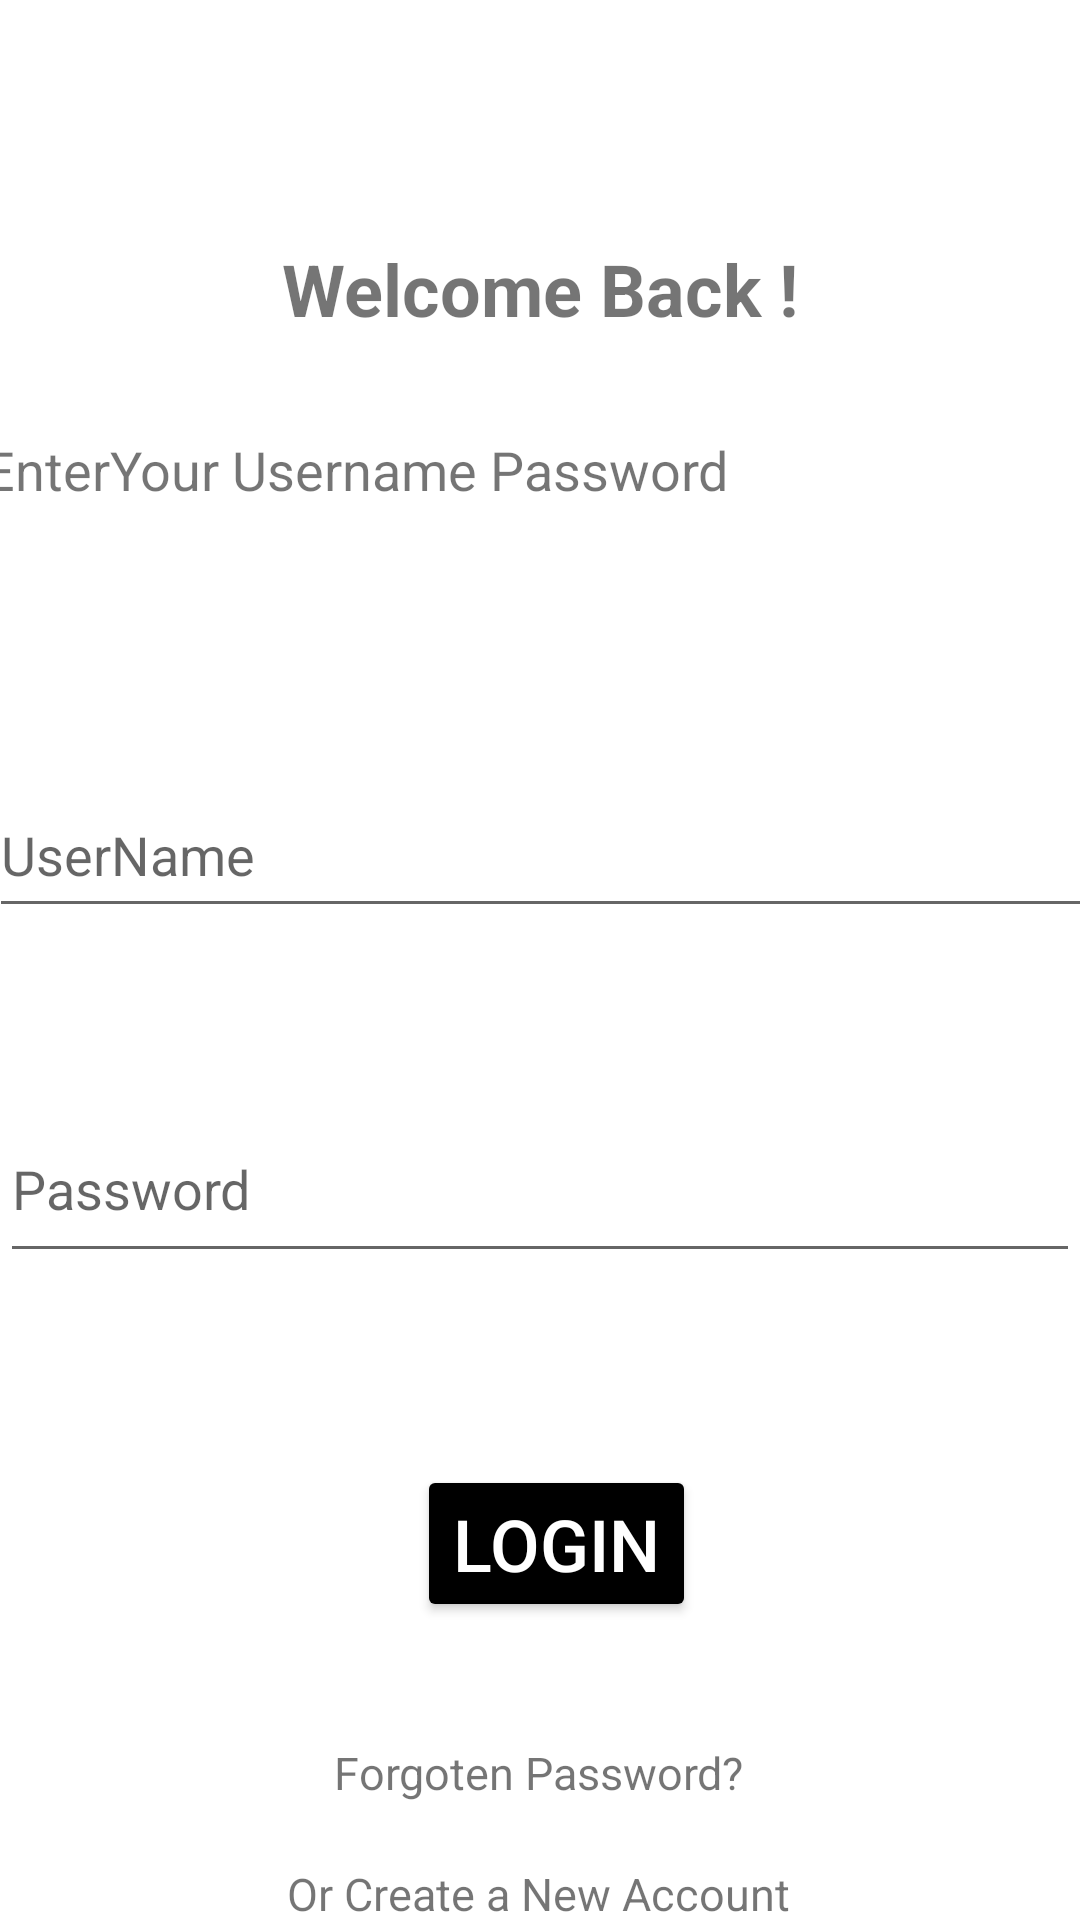

Layout XML and referenced resources for this Android screen:
<!-- AndroidManifest.xml: application theme Theme.TKloginandsignup -->
<!-- res/layout/activity_log_in.xml -->
<?xml version="1.0" encoding="utf-8"?>
<androidx.constraintlayout.widget.ConstraintLayout xmlns:android="http://schemas.android.com/apk/res/android"
    xmlns:app="http://schemas.android.com/apk/res-auto"
    xmlns:tools="http://schemas.android.com/tools"
    android:layout_width="match_parent"
    android:layout_height="match_parent"
    tools:context=".LogInActivity"
    android:background="@drawable/back"
    >

    <TextView
        android:id="@+id/textView"
        android:layout_width="wrap_content"
        android:layout_height="wrap_content"
        android:layout_marginTop="80dp"
        android:text="Welcome Back !"
        android:textSize="24sp"
        android:textStyle="bold"
        app:layout_constraintEnd_toEndOf="parent"
        app:layout_constraintStart_toStartOf="parent"
        app:layout_constraintTop_toTopOf="parent" />

    <TextView
        android:id="@+id/textView2"
        android:layout_width="376dp"
        android:layout_height="45dp"
        android:layout_marginTop="32dp"
        android:text="EnterYour Username Password"
        android:textSize="18sp"
        app:layout_constraintEnd_toEndOf="parent"
        app:layout_constraintHorizontal_bias="0.371"
        app:layout_constraintStart_toStartOf="parent"
        app:layout_constraintTop_toBottomOf="@+id/textView" />

    <EditText
        android:id="@+id/editTextTextPersonName"
        android:layout_width="368dp"
        android:layout_height="52dp"
        android:layout_marginTop="68dp"
        android:ems="10"
        android:hint="UserName"
        android:inputType="textPersonName"
        app:layout_constraintEnd_toEndOf="parent"
        app:layout_constraintStart_toStartOf="parent"
        app:layout_constraintTop_toBottomOf="@+id/textView2" />

    <EditText
        android:id="@+id/editTextTextPersonName2"
        android:layout_width="360dp"
        android:layout_height="59dp"
        android:layout_marginTop="56dp"
        android:ems="10"
        android:hint="Password"
        android:inputType="textPersonName"
        app:layout_constraintEnd_toEndOf="parent"
        app:layout_constraintHorizontal_bias="0.49"
        app:layout_constraintStart_toStartOf="parent"
        app:layout_constraintTop_toBottomOf="@+id/editTextTextPersonName" />

    <Button
        android:id="@+id/button"
        android:layout_width="wrap_content"
        android:layout_height="wrap_content"
        android:layout_marginTop="64dp"
        android:backgroundTint="#000000"
        android:textColor="#ffffff"
        android:textSize="24dp"
        android:text="LOGIN"
        app:layout_constraintEnd_toEndOf="parent"
        app:layout_constraintHorizontal_bias="0.52"
        app:layout_constraintStart_toStartOf="parent"
        app:layout_constraintTop_toBottomOf="@+id/editTextTextPersonName2" />

    <TextView
        android:id="@+id/textView3"
        android:layout_width="wrap_content"
        android:layout_height="wrap_content"
        android:layout_marginTop="40dp"
        android:text="Forgoten Password?"
        android:textSize="15sp"
        app:layout_constraintEnd_toEndOf="parent"
        app:layout_constraintHorizontal_bias="0.498"
        app:layout_constraintStart_toStartOf="parent"
        app:layout_constraintTop_toBottomOf="@+id/button" />

    <TextView
        android:id="@+id/textView4"
        android:layout_width="wrap_content"
        android:layout_height="wrap_content"
        android:layout_marginTop="20dp"
        android:text="Or Create a New Account"
        android:textSize="15sp"
        app:layout_constraintEnd_toEndOf="parent"
        app:layout_constraintHorizontal_bias="0.498"
        app:layout_constraintStart_toStartOf="parent"
        app:layout_constraintTop_toBottomOf="@+id/textView3" />
</androidx.constraintlayout.widget.ConstraintLayout>
<!-- resources referenced by this layout -->
<resources>
  <style name="Theme.TKloginandsignup" parent="Theme.MaterialComponents.DayNight.DarkActionBar">
          
          <item name="colorPrimary">@color/purple_500</item>
          <item name="colorPrimaryVariant">@color/purple_700</item>
          <item name="colorOnPrimary">@color/white</item>
          
          <item name="colorSecondary">@color/teal_200</item>
          <item name="colorSecondaryVariant">@color/teal_700</item>
          <item name="colorOnSecondary">@color/black</item>
          
          <item name="android:statusBarColor" tools:targetApi="21">?attr/colorPrimaryVariant</item>
          
      </style>
  <!-- not gathered from this repository: default colours our renderer supplied (Android Studio template values) -->
  <color name="purple_500">#FF6200EE</color>
  <color name="purple_700">#FF3700B3</color>
  <color name="teal_200">#FF03DAC5</color>
  <color name="teal_700">#FF018786</color>
  <color name="black">#FF000000</color>
  <color name="white">#FFFFFFFF</color>
</resources>
